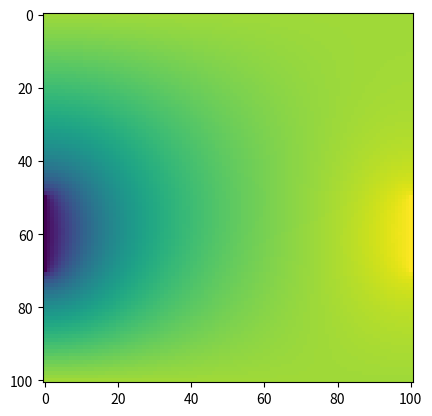

Recreate this plot in Python.
import numpy as np
from scipy.sparse import coo_array, csr_array
from scipy.sparse.linalg import cg
import matplotlib.pyplot as plt

class DoubleGateTwoDFET(object):
    def __init__(self,params):
        self.__Nx  = round(params['device']['L']/params['sim']['dx']) + 1
        self.__Ny  = 2*round(params['device']['tins']/params['sim']['dx']) + 1
        self.__Nch = round(params['device']['tins']/params['sim']['dx'])
        self.__Nsd = round(params['device']['tsd']/params['sim']['dx'])
        self.__B = np.zeros(self.__Nx * self.__Ny)
        self.phi = np.zeros(self.__Nx * self.__Ny)
        self.__setup_poisson()

    def __setup_poisson(self):
        Nx = self.__Nx
        Ny = self.__Ny
        data = np.zeros(5*Nx*Ny)
        row = np.zeros(5*Nx*Ny)
        col = np.zeros(5*Nx*Ny)
        count = 0
        # Form a symmetric matrix without any Dirichlet boundary condition
        for i in range(0,Ny):
            for j in range(0,Nx):
                if (i == 0):
                    if (j == 0):
                        data[count] = 1.0
                        row[count] = i*Nx+j
                        col[count] = i*Nx+j
                        count += 1
                        data[count] = -0.5
                        row[count] = i*Nx+j
                        col[count] = i*Nx+j+1
                        count += 1
                        data[count] = -0.5
                        row[count] = i*Nx+j
                        col[count] = (i+1)*Nx+j
                        count += 1
                    elif (j == Nx-1):
                        data[count] = 1.0
                        row[count] = i*Nx+j
                        col[count] = i*Nx+j
                        count += 1
                        data[count] = -0.5
                        row[count] = i*Nx+j
                        col[count] = i*Nx+j-1
                        count += 1
                        data[count] = -0.5
                        row[count] = i*Nx+j
                        col[count] = (i+1)*Nx+j
                        count += 1
                    else:
                        data[count] = 2.0
                        row[count] = i*Nx+j
                        col[count] = i*Nx+j
                        count += 1
                        data[count] = -0.5
                        row[count] = i*Nx+j
                        col[count] = i*Nx+j+1
                        count += 1
                        data[count] = -0.5
                        row[count] = i*Nx+j
                        col[count] = i*Nx+j-1
                        count += 1
                        data[count] = -1.0
                        row[count] = i*Nx+j
                        col[count] = (i+1)*Nx+j
                        count += 1
                elif (i == Ny - 1):
                    if (j == 0):
                        data[count] = 1.0
                        row[count] = i*Nx+j
                        col[count] = i*Nx+j
                        count += 1
                        data[count] = -0.5
                        row[count] = i*Nx+j
                        col[count] = i*Nx+j+1
                        count += 1
                        data[count] = -0.5
                        row[count] = i*Nx+j
                        col[count] = (i-1)*Nx+j
                        count += 1
                    elif (j == Nx-1):
                        data[count] = 1.0
                        row[count] = i*Nx+j
                        col[count] = i*Nx+j
                        count += 1
                        data[count] = -0.5
                        row[count] = i*Nx+j
                        col[count] = i*Nx+j-1
                        count += 1
                        data[count] = -0.5
                        row[count] = i*Nx+j
                        col[count] = (i-1)*Nx+j
                        count += 1
                    else:
                        data[count] = 2.0
                        row[count] = i*Nx+j
                        col[count] = i*Nx+j
                        count += 1
                        data[count] = -0.5
                        row[count] = i*Nx+j
                        col[count] = i*Nx+j+1
                        count += 1
                        data[count] = -0.5
                        row[count] = i*Nx+j
                        col[count] = i*Nx+j-1
                        count += 1
                        data[count] = -1.0
                        row[count] = i*Nx+j
                        col[count] = (i-1)*Nx+j
                        count += 1
                elif (j == 0):
                    data[count] = 2.0
                    row[count] = i*Nx+j
                    col[count] = i*Nx+j
                    count += 1
                    data[count] = -1.0
                    row[count] = i*Nx+j
                    col[count] = i*Nx+j+1
                    count += 1
                    data[count] = -0.5
                    row[count] = i*Nx+j
                    col[count] = (i+1)*Nx+j
                    count += 1
                    data[count] = -0.5
                    row[count] = i*Nx+j
                    col[count] = (i-1)*Nx+j
                    count += 1
                elif (j == Nx - 1):
                    data[count] = 2.0
                    row[count] = i*Nx+j
                    col[count] = i*Nx+j
                    count += 1
                    data[count] = -1.0
                    row[count] = i*Nx+j
                    col[count] = i*Nx+j-1
                    count += 1
                    data[count] = -0.5
                    row[count] = i*Nx+j
                    col[count] = (i+1)*Nx+j
                    count += 1
                    data[count] = -0.5
                    row[count] = i*Nx+j
                    col[count] = (i-1)*Nx+j
                    count += 1
                else:
                    data[count] = 4.0
                    row[count] = i*Nx+j
                    col[count] = i*Nx+j
                    count += 1
                    data[count] = -1.0
                    row[count] = i*Nx+j
                    col[count] = i*Nx+j+1
                    count += 1
                    data[count] = -1.0
                    row[count] = i*Nx+j
                    col[count] = i*Nx+j-1
                    count += 1
                    data[count] = -1.0
                    row[count] = i*Nx+j
                    col[count] = (i+1)*Nx+j
                    count += 1
                    data[count] = -1.0
                    row[count] = i*Nx+j
                    col[count] = (i-1)*Nx+j
                    count += 1
                    
        self.__A = coo_array((data,(row,col)), shape=(Nx*Ny, Nx*Ny)).tocsr()

        # Start applying Dirichlet boundary conditions to LHS (A)
        # Bottom gate
        i = 0 ; j = 0
        self.__A[i*Nx+j,i*Nx+j] = 1.0
        self.__A[i*Nx+j,i*Nx+j+1] = 0.0
        self.__A[i*Nx+j,(i+1)*Nx+j] = 0.0
        self.__A[i*Nx+j+1,i*Nx+j] = 0.0
        self.__A[(i+1)*Nx+j,i*Nx+j] = 0.0
        j = Nx-1
        self.__A[i*Nx+j,i*Nx+j] = 1.0
        self.__A[i*Nx+j,i*Nx+j-1] = 0.0
        self.__A[i*Nx+j,(i+1)*Nx+j] = 0.0
        self.__A[i*Nx+j-1,i*Nx+j] = 0.0
        self.__A[(i+1)*Nx+j,i*Nx+j] = 0.0
        for j in range(1,Nx-1):
            self.__A[i*Nx+j,i*Nx+j] = 1.0
            self.__A[i*Nx+j,i*Nx+j+1] = 0.0
            self.__A[i*Nx+j,i*Nx+j-1] = 0.0
            self.__A[i*Nx+j,(i+1)*Nx+j] = 0.0
            self.__A[i*Nx+j+1,i*Nx+j] = 0.0
            self.__A[i*Nx+j-1,i*Nx+j] = 0.0
            self.__A[(i+1)*Nx+j,i*Nx+j] = 0.0

        # Top gate
        i = Ny-1 ; j = 0
        self.__A[i*Nx+j,i*Nx+j] = 1.0
        self.__A[i*Nx+j,i*Nx+j+1] = 0.0
        self.__A[i*Nx+j,(i-1)*Nx+j] = 0.0
        self.__A[i*Nx+j+1,i*Nx+j] = 0.0
        self.__A[(i-1)*Nx+j,i*Nx+j] = 0.0
        j = Nx-1
        self.__A[i*Nx+j,i*Nx+j] = 1.0
        self.__A[i*Nx+j,i*Nx+j-1] = 0.0
        self.__A[i*Nx+j,(i-1)*Nx+j] = 0.0
        self.__A[i*Nx+j-1,i*Nx+j] = 0.0
        self.__A[(i-1)*Nx+j,i*Nx+j] = 0.0
        for j in range(1,Nx-1):
            self.__A[i*Nx+j,i*Nx+j] = 1.0
            self.__A[i*Nx+j,i*Nx+j+1] = 0.0
            self.__A[i*Nx+j,i*Nx+j-1] = 0.0
            self.__A[i*Nx+j,(i-1)*Nx+j] = 0.0
            self.__A[i*Nx+j+1,i*Nx+j] = 0.0
            self.__A[i*Nx+j-1,i*Nx+j] = 0.0
            self.__A[(i-1)*Nx+j,i*Nx+j] = 0.0

        # Source
        j = 0
        for i in range(self.__Nch, self.__Nch+self.__Nsd+1):
            self.__A[i*Nx+j,i*Nx+j] = 1.0
            self.__A[i*Nx+j,i*Nx+j+1] = 0.0
            self.__A[i*Nx+j,(i+1)*Nx+j] = 0.0
            self.__A[i*Nx+j,(i-1)*Nx+j] = 0.0
            self.__A[i*Nx+j+1,i*Nx+j] = 0.0
            self.__A[(i+1)*Nx+j,i*Nx+j] = 0.0
            self.__A[(i-1)*Nx+j,i*Nx+j] = 0.0

        # Drain
        j = Nx-1
        for i in range(self.__Nch, self.__Nch+self.__Nsd+1):
            self.__A[i*Nx+j,i*Nx+j] = 1.0
            self.__A[i*Nx+j,i*Nx+j-1] = 0.0
            self.__A[i*Nx+j,(i+1)*Nx+j] = 0.0
            self.__A[i*Nx+j,(i-1)*Nx+j] = 0.0
            self.__A[i*Nx+j-1,i*Nx+j] = 0.0
            self.__A[(i+1)*Nx+j,i*Nx+j] = 0.0
            self.__A[(i-1)*Nx+j,i*Nx+j] = 0.0

        '''
        # Useful to check if the resultant matrix is symmetric
        x = self.__A.toarray()
        print((x == x.T).all())
        print(x)
        '''

    def __update_poisson_rhs(self,VGT, VBT, VD):
        pass

    def __update_poisson_rhs_dirichlet(self,VGT,VGB,VD,VS):
        # Apply Dirichlet Boundary Conditions to RHS (B)
        # Bottom gate
        Nx = self.__Nx ; Ny = self.__Ny
        i = 0 ; j = 0
        self.__B[i*Nx+j] = VGB
        self.__B[(i+1)*Nx+j] -= -0.5*VGB
        j = Nx-1
        self.__B[i*Nx+j] = VGB
        self.__B[(i+1)*Nx+j] -= -0.5*VGB

        for j in range(1,Nx-1):
            self.__B[i*Nx+j] = VGB
            self.__B[(i+1)*Nx+j] -= -1.0*VGB


        # Top gate
        i = Ny-1 ; j = 0
        self.__B[i*Nx+j] = VGT
        self.__B[(i-1)*Nx+j] -= -0.5*VGT
        j = Nx-1
        self.__B[i*Nx+j] = VGT
        self.__B[(i-1)*Nx+j] -= -0.5*VGT
        for j in range(1,Nx-1):
            self.__B[i*Nx+j] = VGT
            self.__B[(i-1)*Nx+j] -= -1.0*VGT

        # Source
        j = 0
        i = self.__Nch
        self.__B[i*Nx+j]  = VS
        self.__B[i*Nx+j+1] -= -1.0*VS
        self.__B[(i-1)*Nx+j] -= -0.5*VS
        i = self.__Nch + self.__Nsd
        self.__B[i*Nx+j]  = VS
        self.__B[i*Nx+j+1] -= -1.0*VS
        self.__B[(i+1)*Nx+j] -= -0.5*VS
        for i in range(self.__Nch+1, self.__Nch+self.__Nsd):
            self.__B[i*Nx+j]  = VS
            self.__B[i*Nx+j+1] -= -1.0*VS

        # Drain
        j = Nx-1
        i = self.__Nch
        self.__B[i*Nx+j]  = VD
        self.__B[i*Nx+j-1] -= -1.0*VD
        self.__B[(i-1)*Nx+j] -= -0.5*VD
        i = self.__Nch + self.__Nsd
        self.__B[i*Nx+j]  = VD
        self.__B[i*Nx+j-1] -= -1.0*VD
        self.__B[(i+1)*Nx+j] -= -0.5*VD
        for i in range(self.__Nch+1, self.__Nch+self.__Nsd):
            self.__B[i*Nx+j]  = VD
            self.__B[i*Nx+j-1] -= -1.0*VD


    def solve_poisson(self, VGT, VGB, VD, VS = 0.0):
        self.__update_poisson_rhs_dirichlet(VGT,VGB,VD,VS)
        (self.phi,error) = cg(self.__A,self.__B)

    def plot(self):
        plt.imshow(self.phi.reshape([self.__Ny,self.__Nx]))
        plt.show()


params = {'device':{'L':10e-9, 'tins': 5e-9, 'tsd':2e-9}, 'sim':{'dx':0.1e-9}}
d = DoubleGateTwoDFET(params)
d.solve_poisson(-2,-2,1.0,-20.0)
d.plot()
